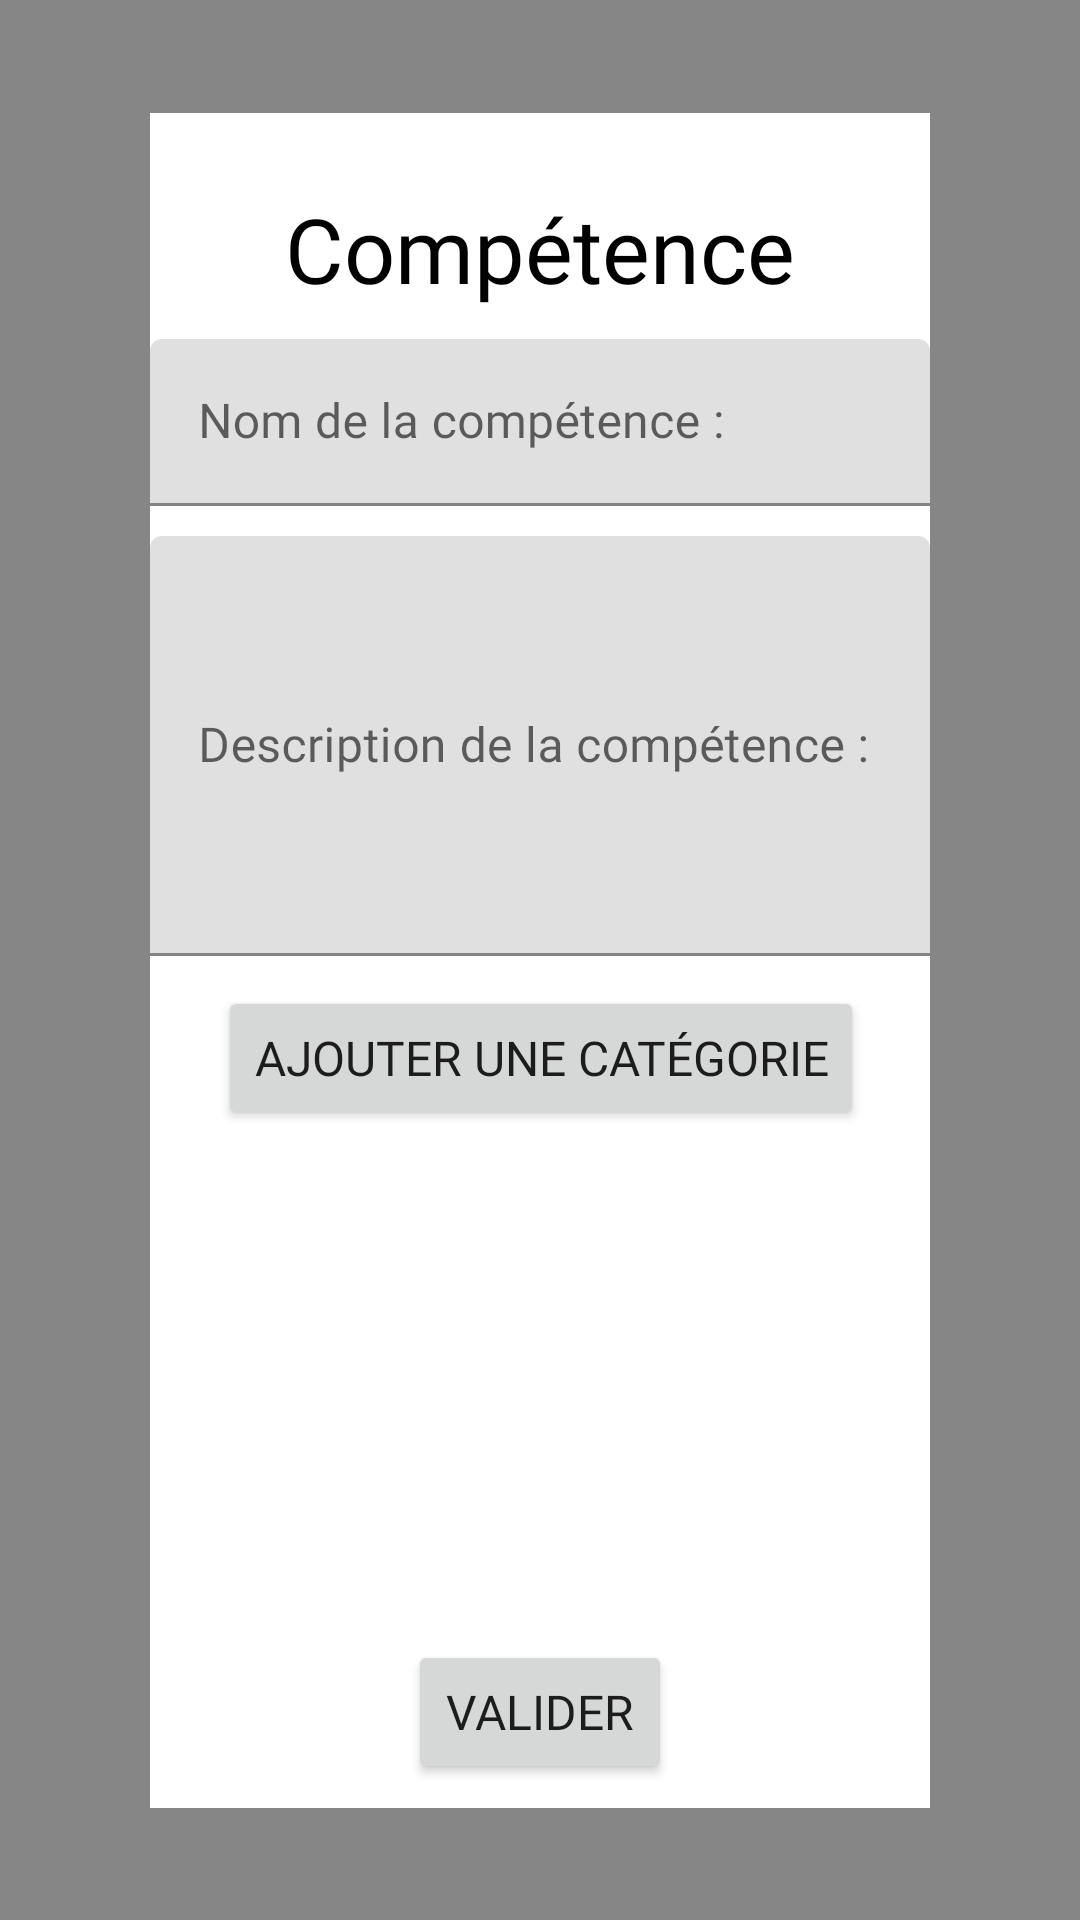

Reconstruct the res/layout file that produces this screen, plus the resources it refers to.
<!-- AndroidManifest.xml: application theme AppTheme -->
<!-- res/layout/pop_new_competance.xml -->
<?xml version="1.0" encoding="utf-8"?>
<androidx.constraintlayout.widget.ConstraintLayout xmlns:android="http://schemas.android.com/apk/res/android"
    xmlns:app="http://schemas.android.com/apk/res-auto"
    xmlns:tools="http://schemas.android.com/tools"
    android:id="@+id/backgpopNexComp"
    android:layout_width="match_parent"
    android:layout_height="match_parent"
    android:background="#79000000"
    android:clickable="true">

    <androidx.constraintlayout.widget.ConstraintLayout
        android:layout_width="match_parent"
        android:layout_height="wrap_content"
        android:layout_marginStart="50dp"
        android:layout_marginEnd="50dp"
        android:background="#FFFFFF"
        android:clickable="true"
        app:layout_constraintBottom_toBottomOf="parent"
        app:layout_constraintEnd_toEndOf="parent"
        app:layout_constraintStart_toStartOf="parent"
        app:layout_constraintTop_toTopOf="parent">

        <TextView
            android:id="@+id/textView2"
            android:layout_width="0dp"
            android:layout_height="wrap_content"
            android:layout_marginTop="25dp"
            android:fontFamily="@font/noto_sans"
            android:text="@string/competence"
            android:textAlignment="center"
            android:textColor="@color/black"
            android:textSize="@dimen/TexteTitreH2"
            app:layout_constraintEnd_toEndOf="parent"
            app:layout_constraintStart_toStartOf="parent"
            app:layout_constraintTop_toTopOf="parent" />

        <Button
            android:id="@+id/popCompButtonNewCat"
            android:layout_width="wrap_content"
            android:layout_height="wrap_content"
            android:layout_marginTop="10dp"
            android:fontFamily="@font/noto_sans"
            android:text="@string/Ajouter_une_catégorie"
            android:textSize="@dimen/TexteNormal"
            app:layout_constraintEnd_toEndOf="parent"
            app:layout_constraintHorizontal_bias="0.506"
            app:layout_constraintStart_toStartOf="parent"
            app:layout_constraintTop_toBottomOf="@+id/textInputLayout7" />

        <ScrollView
            android:layout_width="0dp"
            android:layout_height="150dp"
            android:layout_marginTop="10dp"
            android:layout_marginBottom="10dp"
            android:contentDescription="@string/test"
            app:layout_constraintBottom_toTopOf="@+id/popNewCompButtonValider"
            app:layout_constraintEnd_toEndOf="parent"
            app:layout_constraintStart_toStartOf="parent"
            app:layout_constraintTop_toBottomOf="@+id/popCompButtonNewCat">

            <LinearLayout
                android:id="@+id/popEducateurLinearLayoutNewComp"
                android:layout_width="match_parent"
                android:layout_height="wrap_content"
                android:gravity="center"
                android:orientation="vertical" />
        </ScrollView>

        <Button
            android:id="@+id/popNewCompButtonValider"
            android:layout_width="wrap_content"
            android:layout_height="wrap_content"
            android:layout_marginBottom="8dp"
            android:fontFamily="@font/noto_sans"
            android:text="@string/valider"
            android:textSize="@dimen/TexteNormal"
            app:layout_constraintBottom_toTopOf="@id/popChampIncomplet"
            app:layout_constraintEnd_toEndOf="parent"
            app:layout_constraintStart_toStartOf="parent" />

        <ImageButton
            android:id="@+id/popNewCompButtonFermer"
            android:layout_width="wrap_content"
            android:layout_height="wrap_content"
            android:backgroundTint="#00FFFFFF"
            android:contentDescription="@string/test"
            android:minHeight="48dp"
            app:layout_constraintStart_toStartOf="parent"
            app:layout_constraintTop_toTopOf="parent"
            app:srcCompat="@drawable/ic_baseline_closeblack_24" />

        <com.google.android.material.textfield.TextInputLayout
            android:id="@+id/textInputLayout6"
            android:layout_width="0dp"
            android:layout_height="wrap_content"
            android:layout_marginTop="10dp"
            app:layout_constraintEnd_toEndOf="parent"
            app:layout_constraintStart_toStartOf="parent"
            app:layout_constraintTop_toBottomOf="@+id/textView2">

            <com.google.android.material.textfield.TextInputEditText
                android:id="@+id/popNewCompNomInput"
                android:layout_width="match_parent"
                android:layout_height="match_parent"
                android:fontFamily="@font/noto_sans"
                android:hint="@string/Nom_de_la_compétence"
                android:textSize="@dimen/TexteNormal" />
        </com.google.android.material.textfield.TextInputLayout>

        <com.google.android.material.textfield.TextInputLayout
            android:id="@+id/textInputLayout7"
            android:layout_width="0dp"
            android:layout_height="140dp"
            android:layout_marginTop="10dp"
            app:layout_constraintEnd_toEndOf="parent"
            app:layout_constraintStart_toStartOf="parent"
            app:layout_constraintTop_toBottomOf="@+id/textInputLayout6">

            <com.google.android.material.textfield.TextInputEditText
                android:id="@+id/popNewCompDescriptionInput"
                android:layout_width="match_parent"
                android:layout_height="match_parent"
                android:fontFamily="@font/noto_sans"
                android:hint="@string/Description_de_la_compétence"
                android:textSize="@dimen/TexteNormal" />
        </com.google.android.material.textfield.TextInputLayout>

        <TextView
            android:id="@+id/popChampIncomplet"
            android:layout_width="wrap_content"
            android:layout_height="wrap_content"
            android:layout_marginStart="43dp"
            android:layout_marginEnd="43dp"
            android:layout_marginBottom="6dp"
            android:fontFamily="@font/noto_sans"
            android:text="Vous devez remplir tous les champs"
            android:textColor="@color/RED"
            android:textSize="@dimen/TexteNormal"
            android:visibility="gone"
            app:layout_constraintBottom_toBottomOf="parent"
            app:layout_constraintEnd_toEndOf="parent"
            app:layout_constraintStart_toStartOf="parent" />

    </androidx.constraintlayout.widget.ConstraintLayout>

</androidx.constraintlayout.widget.ConstraintLayout>
<!-- resources referenced by this layout -->
<resources>
  <color name="RED">#FF1100</color>
  <color name="black">#FF000000</color>
  <dimen name="TexteNormal">16dp</dimen>
  <dimen name="TexteTitreH2">30dp</dimen>
  <string name="competence">Compétence</string>
  <string name="test">test</string>
  <string name="valider">Valider</string>
  <style name="AppTheme" parent="Theme.SAE">
          
          
          <item name="windowNoTitle">true</item>
          <item name="windowActionBar">false</item>
      </style>
  <style name="Theme.SAE" parent="Theme.MaterialComponents.DayNight.DarkActionBar">
          
          <item name="colorPrimary">@color/BLEU_FONCE</item>
          <item name="colorPrimaryVariant">@color/BLEU_CLAIR</item>
          <item name="colorOnPrimary">@color/white</item>
          
          <item name="android:statusBarColor">?attr/colorPrimary</item>
          
      </style>
  <color name="BLEU_FONCE">#477998</color>
  <color name="BLEU_CLAIR">#AED9E0</color>
  <color name="white">#FFFFFFFF</color>
</resources>
